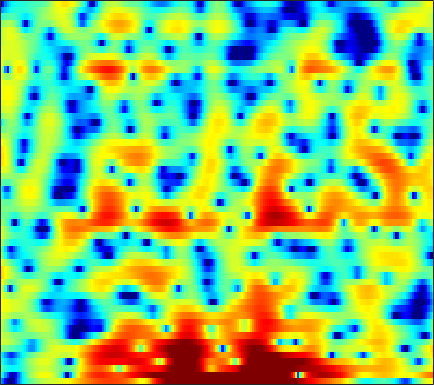

Values plotted in this chart, from the file beside it:
-7.4298, -9.2267, -12.372, -16.996, -22.207, -21.9, -15.194, -11.84, -8.7019, -6.3021, -4.5487, -3.5128, -2.3722, -1.4388, -0.85419, -0.12733, 0.46801, 0.87105, 1.3118, 1.6762, 1.9842, 2.1751, 2.382, 2.5421
-2.851, -4.674, -7.38, -10.52, -13.15, -15.81, -14.8, -12.44, -9.282, -6.593, -4.352, -2.917, -1.289, 0.06964, 0.9175, 1.866, 2.634, 3.092, 3.544, 3.828, 3.917, 3.87, 3.644, 3.211
-1.029, -1.882, -2.904, -3.728, -4.16, -4.466, -4.437, -4.218, -3.713, -3.047, -2.265, -1.63, -0.7875, 0.008385, 0.5522, 1.204, 1.733, 2.075, 2.4, 2.576, 2.604, 2.537, 2.305, 1.944
-2.667, -3.658, -4.989, -6.156, -6.769, -6.972, -6.5, -5.777, -4.625, -3.418, -2.24, -1.415, -0.3994, 0.4955, 1.101, 1.797, 2.373, 2.721, 3.08, 3.257, 3.316, 3.257, 3.025, 2.607
-4.342, -5.453, -7.343, -9.582, -11.07, -11.49, -10.05, -8.545, -6.701, -5.164, -3.935, -3.177, -2.303, -1.52, -0.984, -0.2929, 0.3583, 0.8303, 1.423, 1.924, 2.339, 2.586, 2.825, 2.965
0.2619, 0.03053, -0.3621, -0.8054, -1.14, -1.55, -1.946, -2.234, -2.689, -3.264, -4.056, -4.813, -6.041, -7.319, -7.95, -7.597, -6.008, -4.508, -2.601, -0.9889, 0.3145, 1.086, 1.903, 2.484
2.894, 2.711, 2.418, 2.054, 1.737, 1.275, 0.7431, 0.2883, -0.4449, -1.323, -2.386, -3.338, -4.822, -6.388, -7.24, -7.2, -5.8, -4.416, -2.646, -1.181, -0.02539, 0.6349, 1.246, 1.571
2.43, 2.174, 1.77, 1.325, 0.9769, 0.5293, 0.1269, -0.1166, -0.3707, -0.5374, -0.6512, -0.7016, -0.7225, -0.6688, -0.5788, -0.3934, -0.1067, 0.1459, 0.4851, 0.7782, 0.9646, 1.011, 0.9073, 0.6215
1.767, 1.205, 0.1753, -1.168, -2.336, -3.92, -4.98, -5.038, -4.167, -2.839, -1.53, -0.678, 0.2647, 1.002, 1.446, 1.9, 2.219, 2.369, 2.462, 2.442, 2.281, 2.081, 1.669, 1.096
2.167, 1.553, 0.3327, -1.408, -3.128, -5.972, -8.503, -8.414, -5.944, -3.341, -1.356, -0.2313, 0.8883, 1.674, 2.072, 2.413, 2.564, 2.578, 2.482, 2.276, 1.961, 1.664, 1.181, 0.5935
3.165, 2.94, 2.513, 1.99, 1.581, 1.093, 0.7494, 0.6394, 0.6556, 0.8156, 1.023, 1.164, 1.266, 1.233, 1.115, 0.8311, 0.4076, 0.02018, -0.5853, -1.215, -1.835, -2.243, -2.697, -3.097
4.039, 3.934, 3.733, 3.49, 3.293, 3.036, 2.788, 2.612, 2.385, 2.136, 1.841, 1.561, 1.086, 0.4587, -0.1518, -1.173, -2.482, -3.672, -5.559, -7.717, -9.75, -10.68, -10.57, -9.527
4.297, 4.068, 3.743, 3.425, 3.213, 2.981, 2.797, 2.683, 2.53, 2.34, 2.067, 1.774, 1.252, 0.527, -0.1734, -1.373, -2.942, -4.405, -6.872, -10.06, -13.88, -15.71, -14.26, -11.54
3.826, 3.072, 2.031, 1.138, 0.7038, 0.5497, 0.8338, 1.186, 1.691, 2.099, 2.339, 2.387, 2.258, 1.915, 1.519, 0.8131, -0.07646, -0.8467, -1.962, -3.087, -4.084, -4.677, -5.199, -5.442
3.387, 1.513, -2.032, -8.034, -16.33, -10.07, -4.109, -1.611, 0.5173, 1.846, 2.667, 3.048, 3.311, 3.328, 3.214, 2.906, 2.446, 1.994, 1.29, 0.4538, -0.4977, -1.295, -2.449, -3.701
4.644, 3.469, 1.772, 0.2242, -0.5526, -0.826, -0.4135, 0.06152, 0.6699, 1.143, 1.451, 1.601, 1.716, 1.773, 1.78, 1.73, 1.588, 1.397, 0.9988, 0.3736, -0.5141, -1.408, -3.005, -5.274
5.718, 5.024, 4.069, 3.126, 2.463, 1.648, 0.8978, 0.3473, -0.4117, -1.215, -2.017, -2.56, -3.036, -3.015, -2.705, -2.054, -1.363, -0.9198, -0.5411, -0.4114, -0.5739, -0.8786, -1.536, -2.419
5.624, 4.943, 3.978, 2.966, 2.19, 1.103, -0.06426, -1.036, -2.593, -4.614, -7.462, -10.65, -17.75, -17.11, -11.5, -6.996, -4.198, -2.713, -1.294, -0.3395, 0.2555, 0.5087, 0.6532, 0.6218
3.71, 2.789, 1.518, 0.2794, -0.5764, -1.584, -2.457, -3.073, -3.922, -4.908, -6.029, -6.851, -7.545, -7.231, -6.338, -4.726, -3.09, -2.003, -0.7674, 0.2124, 0.9769, 1.416, 1.853, 2.13
0.7845, -0.8715, -3.432, -6.165, -7.864, -8.569, -7.735, -6.834, -5.797, -5.047, -4.52, -4.191, -3.752, -3.256, -2.818, -2.134, -1.405, -0.8491, -0.1197, 0.5643, 1.191, 1.621, 2.129, 2.564
-0.1698, -2.122, -5.394, -9.658, -13.05, -13.28, -9.971, -7.944, -6.062, -4.767, -3.885, -3.406, -2.906, -2.511, -2.246, -1.909, -1.566, -1.276, -0.848, -0.3533, 0.1982, 0.6545, 1.298, 1.95
1.702, 0.5831, -0.9171, -2.244, -3.011, -3.615, -3.789, -3.693, -3.432, -3.179, -2.981, -2.896, -2.9, -3.025, -3.181, -3.459, -3.725, -3.874, -3.918, -3.66, -3.063, -2.404, -1.336, -0.136
3.035, 2.227, 1.157, 0.1497, -0.5161, -1.244, -1.77, -2.03, -2.24, -2.401, -2.589, -2.807, -3.334, -4.12, -4.923, -6.319, -8.007, -9.45, -11.2, -12.07, -11.16, -9.471, -6.622, -3.789
2.632, 1.91, 0.7989, -0.5341, -1.641, -3.039, -3.905, -4.064, -3.721, -3.118, -2.754, -2.769, -3.198, -4.255, -5.528, -7.948, -11.58, -15.44, -22.3, -31.37, -26.5, -18.68, -11.37, -6.188
0.4542, 0.3093, -0.5758, -2.4, -4.641, -9.857, -27.2, -15.69, -7.6, -4.14, -2.349, -1.707, -1.477, -2.012, -2.834, -4.502, -6.802, -8.954, -11.88, -13.32, -11.71, -9.361, -5.965, -2.855
-1.103, -0.6943, -0.7328, -1.264, -1.851, -2.691, -3.099, -2.928, -2.139, -1.16, -0.3237, 0.1049, 0.3268, 0.2295, -0.05387, -0.6307, -1.319, -1.832, -2.361, -2.619, -2.44, -2.047, -1.293, -0.3689
-0.2158, -0.2391, -0.2775, -0.3177, -0.3246, -0.2663, -0.1016, 0.1119, 0.4774, 0.8856, 1.249, 1.46, 1.613, 1.625, 1.526, 1.271, 0.905, 0.6085, 0.1802, -0.2253, -0.6046, -0.8575, -1.117, -1.313
-0.3123, -0.7185, -1.055, -1.087, -0.9145, -0.4388, 0.1902, 0.7002, 1.358, 1.94, 2.409, 2.667, 2.897, 2.946, 2.881, 2.643, 2.236, 1.821, 1.131, 0.3024, -0.6842, -1.526, -2.766, -4.109
-2.764, -4.408, -6.356, -6.604, -5.372, -3.125, -1.074, 0.193, 1.564, 2.602, 3.371, 3.77, 4.098, 4.206, 4.145, 3.88, 3.397, 2.87, 1.935, 0.7146, -0.852, -2.301, -4.708, -7.847
-3.881, -6.344, -10.34, -11.01, -8.041, -4.269, -1.588, -0.07308, 1.463, 2.597, 3.403, 3.844, 4.216, 4.374, 4.336, 4.097, 3.627, 3.108, 2.166, 0.9091, -0.6856, -2.148, -4.502, -7.366
-0.9246, -1.345, -1.752, -1.775, -1.5, -0.8616, -0.0749, 0.5078, 1.231, 1.859, 2.391, 2.724, 3.072, 3.274, 3.324, 3.213, 2.888, 2.502, 1.783, 0.8054, -0.423, -1.493, -3.12, -4.894
1.145, 1.166, 1.062, 0.8951, 0.7587, 0.5491, 0.3674, 0.263, 0.2263, 0.3493, 0.6634, 0.9779, 1.456, 1.903, 2.179, 2.399, 2.408, 2.259, 1.851, 1.198, 0.2846, -0.5583, -1.847, -3.305
3.389, 3.341, 3.013, 2.387, 1.729, 0.5941, -0.8167, -1.998, -3.48, -4.25, -3.725, -2.719, -1.168, 0.2399, 1.088, 1.944, 2.479, 2.66, 2.599, 2.222, 1.532, 0.7959, -0.4646, -2.068
5.126, 4.813, 4.114, 3.029, 1.933, 0.03165, -2.576, -5.245, -10.75, -21.23, -12.77, -8.059, -4.252, -1.714, -0.3169, 1.079, 2.036, 2.497, 2.782, 2.697, 2.245, 1.654, 0.4776, -1.169
5.41, 4.91, 3.994, 2.802, 1.706, -0.004009, -1.974, -3.515, -5.406, -6.619, -6.776, -6.224, -4.932, -3.318, -2.099, -0.6356, 0.5376, 1.209, 1.823, 2.08, 1.976, 1.665, 0.9442, -0.1219
5.195, 4.622, 3.67, 2.494, 1.447, -0.1804, -2.096, -3.737, -6.24, -9.008, -11.45, -11.66, -9.411, -6.504, -4.574, -2.439, -0.7731, 0.1874, 1.114, 1.691, 1.938, 1.923, 1.671, 1.165
4.273, 3.756, 2.95, 1.954, 1.074, -0.3419, -2.068, -3.641, -6.219, -9.549, -13.23, -13.8, -10.58, -7.103, -4.995, -2.804, -1.125, -0.1297, 0.8886, 1.592, 2.023, 2.175, 2.162, 1.931
2.208, 1.95, 1.56, 1.056, 0.5705, -0.2379, -1.217, -2.035, -3.146, -4.158, -4.826, -4.937, -4.55, -3.729, -2.939, -1.797, -0.6965, 0.04962, 0.9137, 1.58, 2.036, 2.238, 2.312, 2.178
-1.341, -0.7698, -0.16, 0.1631, 0.1823, -0.04216, -0.5303, -1.02, -1.776, -2.53, -3.136, -3.431, -3.472, -3.067, -2.535, -1.609, -0.5851, 0.1626, 1.048, 1.776, 2.295, 2.542, 2.681, 2.587
-5.115, -2.674, -0.7387, 0.2834, 0.6177, 0.613, 0.14, -0.4865, -1.682, -3.262, -5.161, -6.602, -7.715, -6.921, -5.454, -3.338, -1.466, -0.2732, 1.008, 1.986, 2.672, 3.007, 3.22, 3.164
-0.3477, 0.3852, 1.228, 1.705, 1.819, 1.593, 0.9317, 0.1213, -1.442, -3.694, -7.01, -10.66, -16.55, -12.42, -8.482, -4.884, -2.433, -1.043, 0.4185, 1.489, 2.245, 2.619, 2.862, 2.827
2.344, 2.576, 2.805, 2.878, 2.78, 2.416, 1.771, 1.092, -0.06668, -1.452, -2.909, -3.897, -4.793, -4.943, -4.62, -3.805, -2.769, -1.958, -0.9352, -0.03508, 0.6787, 1.06, 1.336, 1.328
2.998, 3.363, 3.645, 3.722, 3.62, 3.289, 2.72, 2.145, 1.199, 0.05287, -1.234, -2.227, -3.535, -4.738, -5.394, -5.753, -5.346, -4.621, -3.408, -2.194, -1.195, -0.637, -0.1648, -0.03343
3.241, 3.731, 4.127, 4.246, 4.185, 3.902, 3.383, 2.841, 1.905, 0.6904, -0.856, -2.292, -4.716, -8.092, -11.72, -18.4, -14.82, -10.51, -6.772, -4.37, -2.769, -1.948, -1.253, -0.9474
3.504, 3.785, 4, 4.037, 3.971, 3.737, 3.334, 2.904, 2.124, 1.103, -0.2077, -1.416, -3.327, -5.543, -7.256, -8.791, -8.552, -7.439, -5.749, -4.284, -3.183, -2.588, -2.102, -1.914
3.612, 3.466, 3.267, 3.153, 3.104, 3.065, 2.976, 2.82, 2.441, 1.838, 1.009, 0.2611, -0.8431, -1.946, -2.689, -3.421, -3.764, -3.76, -3.475, -3.073, -2.698, -2.507, -2.449, -2.656
3.319, 2.217, 0.9604, 0.5794, 0.9832, 1.971, 2.882, 3.345, 3.609, 3.443, 2.897, 2.262, 1.152, -0.1498, -1.167, -2.365, -3.081, -3.201, -2.873, -2.313, -1.824, -1.636, -1.685, -2.172
2.909, -0.1914, -8.081, -13.56, -4.266, 0.7459, 3.306, 4.406, 5.133, 5.194, 4.663, 3.888, 2.308, -0.06208, -2.518, -7.264, -12.52, -10.3, -5.736, -2.95, -1.398, -0.7925, -0.5822, -0.9726
3.618, 2.63, 1.548, 1.215, 1.534, 2.374, 3.209, 3.659, 3.922, 3.784, 3.214, 2.495, 1.122, -0.7696, -2.468, -4.954, -6.564, -6.496, -5.176, -3.791, -2.867, -2.504, -2.448, -2.839
3.428, 3.215, 2.993, 2.874, 2.867, 2.922, 2.976, 2.963, 2.826, 2.514, 2.009, 1.505, 0.6737, -0.279, -1.021, -1.931, -2.622, -2.974, -3.235, -3.364, -3.479, -3.626, -3.968, -4.492
2.74, 2.847, 2.95, 3.013, 3.03, 2.998, 2.895, 2.762, 2.509, 2.152, 1.707, 1.315, 0.7379, 0.1189, -0.3753, -1.023, -1.671, -2.118, -2.709, -3.278, -3.823, -4.217, -4.705, -5.164
1.923, 2.346, 2.769, 3.037, 3.127, 3.117, 2.967, 2.778, 2.436, 2.021, 1.553, 1.191, 0.7067, 0.2162, -0.1597, -0.709, -1.347, -1.895, -2.74, -3.713, -4.771, -5.525, -6.28, -6.558
1.374, 2.171, 2.92, 3.34, 3.465, 3.404, 3.101, 2.736, 2.102, 1.386, 0.6899, 0.2599, -0.1443, -0.3685, -0.4681, -0.6517, -0.9959, -1.474, -2.447, -3.975, -6.289, -8.757, -13.04, -13.8
1.289, 2.155, 2.927, 3.311, 3.368, 3.12, 2.486, 1.733, 0.3382, -1.51, -3.56, -4.775, -4.959, -3.72, -2.631, -1.472, -0.8249, -0.6925, -1.009, -1.909, -3.426, -4.951, -6.934, -7.022
0.01534, 0.5514, 1.066, 1.332, 1.331, 1.021, 0.2976, -0.58, -2.335, -5.09, -9.591, -14.81, -14.1, -8.021, -5.239, -2.84, -1.391, -0.6895, -0.1801, -0.003179, -0.02267, -0.06553, -0.03367, 0.2549
-3.05, -2.677, -2.168, -1.759, -1.579, -1.542, -1.774, -2.128, -2.832, -3.709, -4.554, -4.933, -4.842, -4.122, -3.344, -2.3, -1.361, -0.7889, -0.1553, 0.3458, 0.7612, 1.054, 1.446, 1.856
-8.059, -7.205, -5.923, -4.802, -4.127, -3.479, -3.106, -2.974, -2.934, -2.963, -2.982, -2.95, -2.782, -2.478, -2.187, -1.744, -1.274, -0.9344, -0.4845, -0.0309, 0.4505, 0.834, 1.392, 1.972
-16.7, -12.19, -8.716, -6.568, -5.465, -4.469, -3.851, -3.568, -3.334, -3.186, -3.031, -2.891, -2.673, -2.425, -2.253, -2.044, -1.916, -1.831, -1.733, -1.537, -1.123, -0.6342, 0.2312, 1.249
